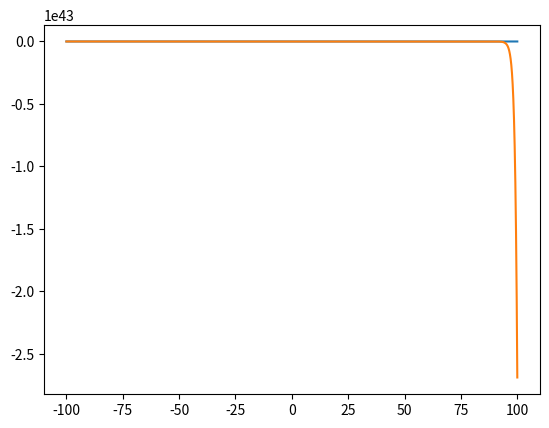

Write Python code to recreate this figure.


import numpy as np
import matplotlib.pyplot as plt
 
x = np.linspace(-100, 100, 10000000)
plt.plot(
    x, np.cos(x), 
    x, - (np.e**x)
)
plt.show()